Image classification data set "data" (pfichefet/thesis on GitHub). Class labels (3): ginseng, magnesium, mint.

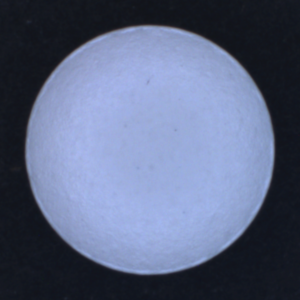
Label: magnesium

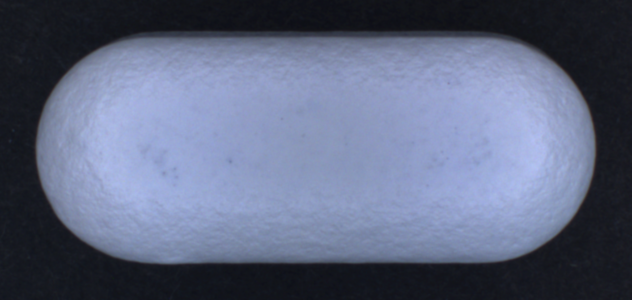
Label: ginseng

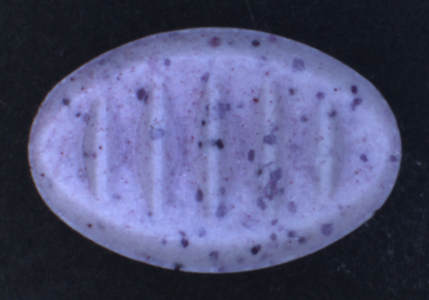
Label: mint

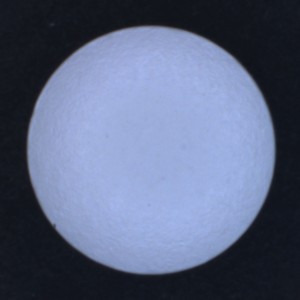
Label: magnesium

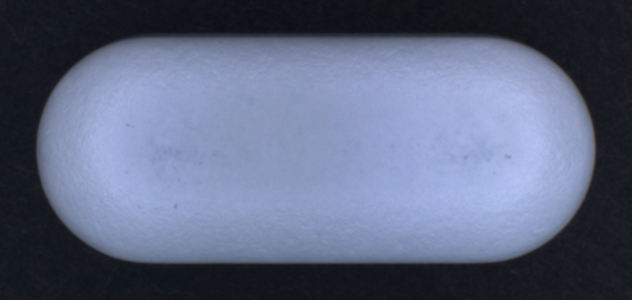
Label: ginseng

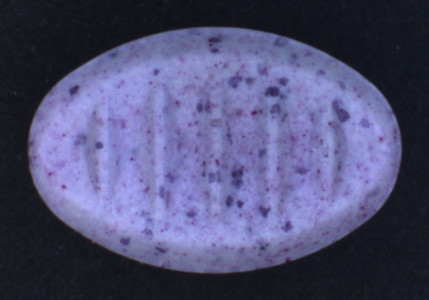
Label: mint
